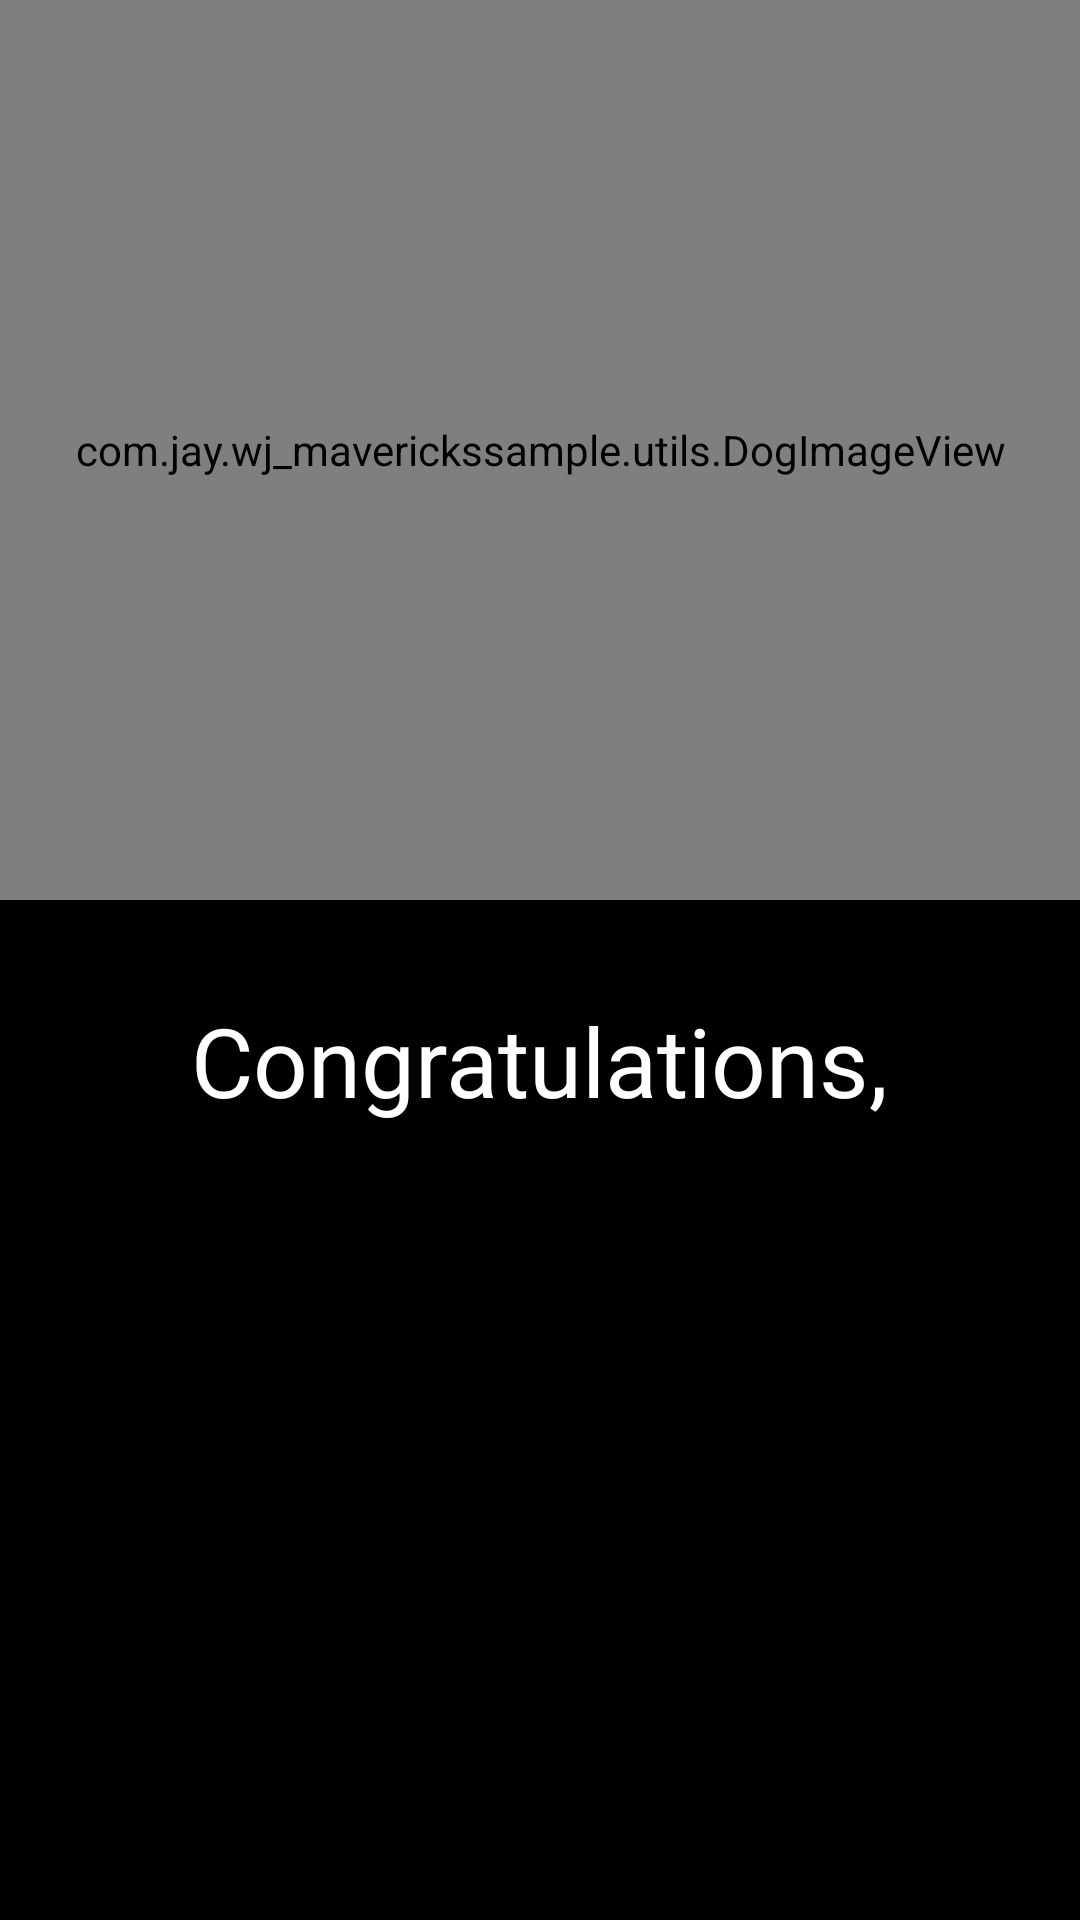

This screen was rendered from an Android layout file. Write that file and the resources it references.
<!-- AndroidManifest.xml: application theme Theme.WJMavericksSample -->
<!-- res/layout/fragment_adoption.xml -->
<?xml version="1.0" encoding="utf-8"?>
<layout xmlns:android="http://schemas.android.com/apk/res/android"
    xmlns:app="http://schemas.android.com/apk/res-auto"
    xmlns:tools="http://schemas.android.com/tools">

    <data>

        <variable
            name="dog"
            type="com.jay.wj_maverickssample.data.Dog" />
    </data>

    <androidx.constraintlayout.widget.ConstraintLayout
        android:layout_width="match_parent"
        android:layout_height="match_parent"
        android:background="@color/black">

        <com.jay.wj_maverickssample.utils.DogImageView
            android:id="@+id/iv"
            android:layout_width="match_parent"
            android:layout_height="300dp"
            android:scaleType="centerCrop"
            app:layout_constraintEnd_toEndOf="parent"
            app:layout_constraintStart_toStartOf="parent"
            app:layout_constraintTop_toTopOf="parent"
            app:url="@{dog.imageUrl}"
            tools:background="@android:color/holo_red_dark" />

        <TextView
            android:id="@+id/congratulations"
            android:layout_width="wrap_content"
            android:layout_height="wrap_content"
            android:layout_marginTop="32dp"
            android:text="Congratulations,"
            android:textColor="@android:color/white"
            android:textSize="32sp"
            app:layout_constraintEnd_toEndOf="parent"
            app:layout_constraintStart_toStartOf="parent"
            app:layout_constraintTop_toBottomOf="@id/iv" />

        <TextView
            android:layout_width="wrap_content"
            android:layout_height="wrap_content"
            android:layout_marginTop="8dp"
            android:text="@{dog.name}"
            android:textColor="@android:color/white"
            android:textSize="24sp"
            app:layout_constraintEnd_toEndOf="parent"
            app:layout_constraintStart_toStartOf="parent"
            app:layout_constraintTop_toBottomOf="@id/congratulations"
            tools:text="You adopted Spark!" />

    </androidx.constraintlayout.widget.ConstraintLayout>
</layout>
<!-- resources referenced by this layout -->
<resources>
  <style name="Theme.WJMavericksSample" parent="Theme.MaterialComponents.DayNight.NoActionBar">
          
          <item name="colorPrimary">@color/purple_500</item>
          <item name="colorPrimaryVariant">@color/purple_700</item>
          <item name="colorOnPrimary">@color/white</item>
          
          <item name="colorSecondary">@color/teal_200</item>
          <item name="colorSecondaryVariant">@color/teal_700</item>
          <item name="colorOnSecondary">@color/black</item>
          
          <item name="android:statusBarColor" tools:targetApi="l">?attr/colorPrimaryVariant</item>
          
      </style>
  <!-- not gathered from this repository: default colours our renderer supplied (Android Studio template values) -->
  <color name="purple_500">#FF6200EE</color>
  <color name="purple_700">#FF3700B3</color>
  <color name="teal_200">#FF03DAC5</color>
  <color name="teal_700">#FF018786</color>
  <color name="black">#FF000000</color>
  <color name="white">#FFFFFFFF</color>
</resources>
